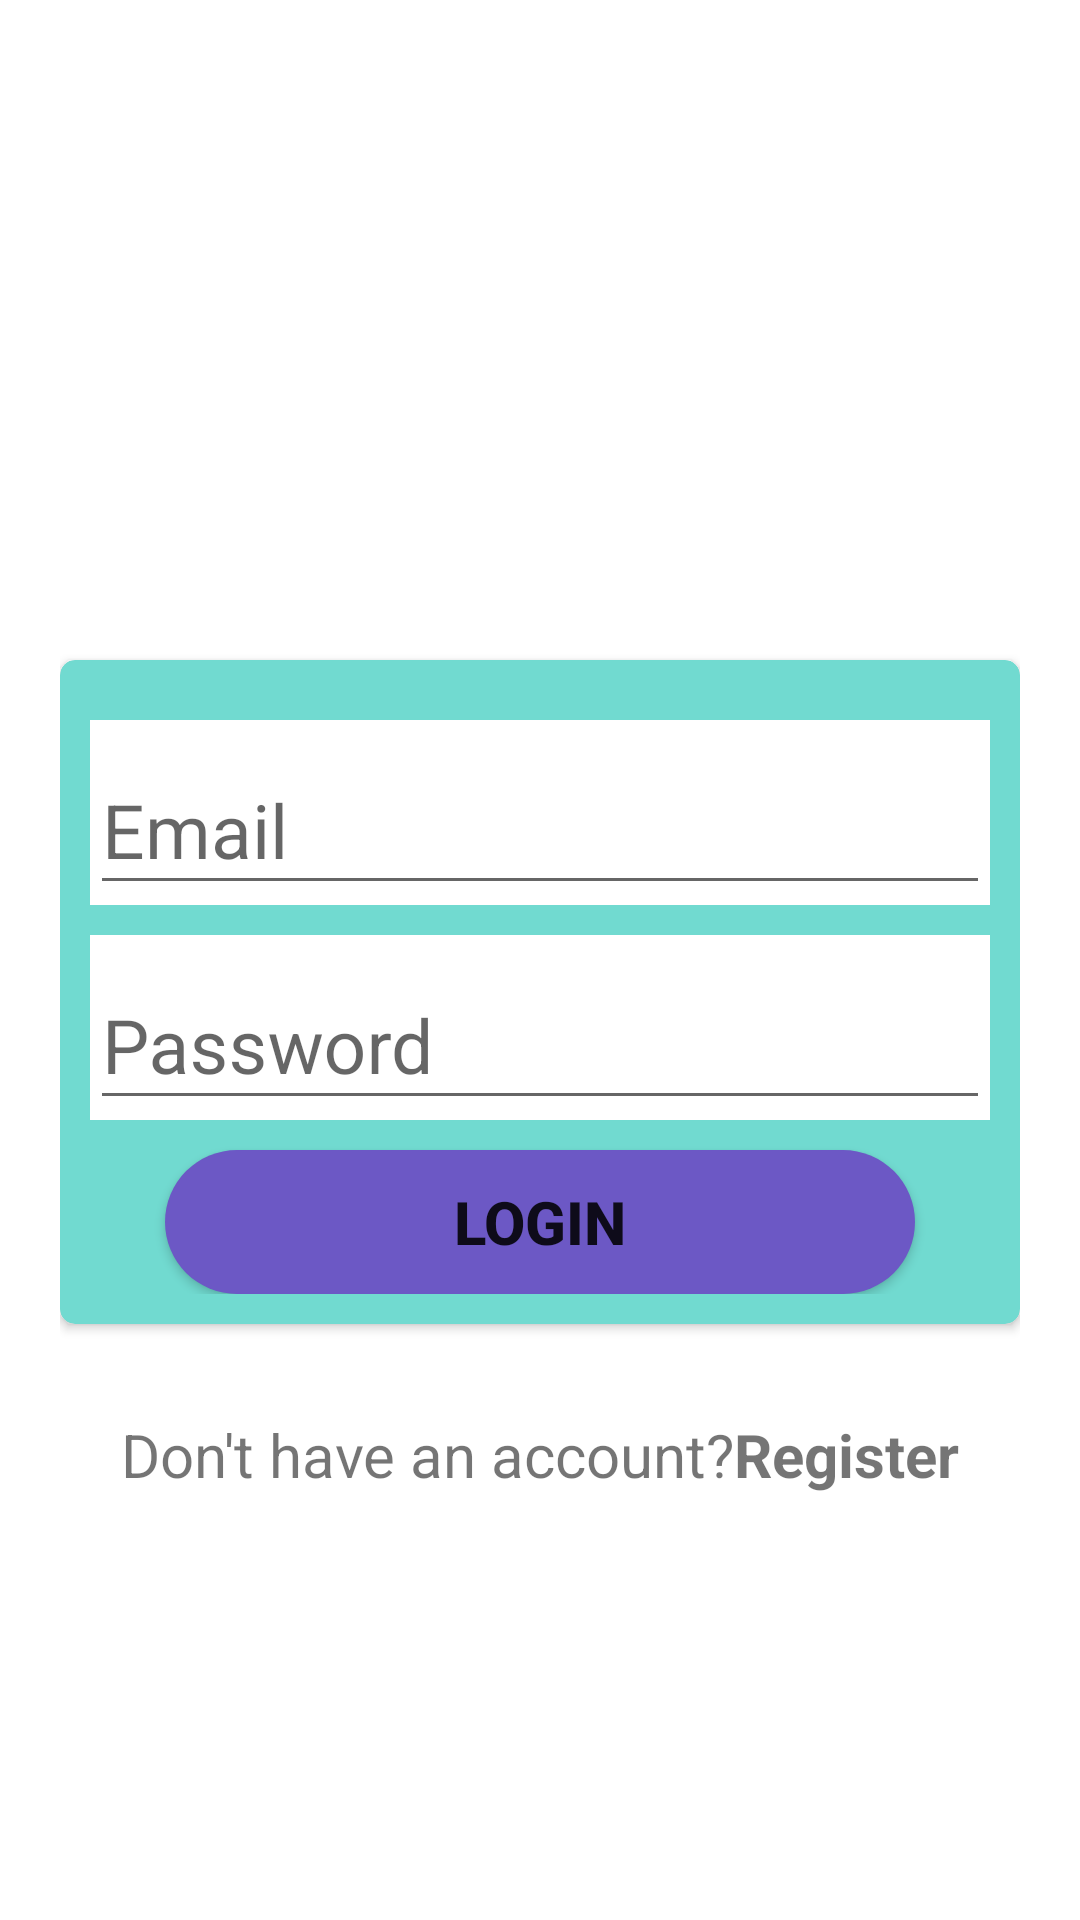

Here is an Android app screen rendered from its layout file. Give the layout XML and the strings, colors and styles it references.
<!-- AndroidManifest.xml: application theme AppTheme.NoActionBar -->
<!-- res/layout/activity_login.xml -->
<?xml version="1.0" encoding="utf-8"?>
<androidx.coordinatorlayout.widget.CoordinatorLayout xmlns:android="http://schemas.android.com/apk/res/android"
    xmlns:app="http://schemas.android.com/apk/res-auto"
    xmlns:tools="http://schemas.android.com/tools"
    android:layout_width="match_parent"
    android:layout_height="match_parent"
    android:background="#FFFFFF"
    tools:context=".ui.auth.LoginActivity">


    <RelativeLayout
        android:layout_width="match_parent"
        android:layout_height="match_parent"
        android:fitsSystemWindows="true"
        android:padding="20dp">

        <FrameLayout
            android:id="@+id/authPic"
            android:layout_width="match_parent"
            android:layout_height="wrap_content"
            android:layout_centerHorizontal="true"
            android:layout_marginTop="30dp">

            <ImageView
                android:layout_width="150dp"
                android:layout_height="150dp"
                android:layout_marginStart="100dp"
                android:src="@drawable/splash" />
        </FrameLayout>

        <androidx.cardview.widget.CardView
            android:id="@+id/card_login"
            android:layout_width="match_parent"
            android:layout_height="wrap_content"
            android:layout_below="@id/authPic"
            android:layout_marginTop="20dp"
            app:cardBackgroundColor="#71DAD0"
            app:cardCornerRadius="5dp">

            <LinearLayout
                android:layout_width="match_parent"
                android:layout_height="wrap_content"
                android:layout_margin="10dp"
                android:orientation="vertical">

                <com.google.android.material.textfield.TextInputLayout
                    android:layout_width="match_parent"
                    android:layout_height="wrap_content"
                    android:layout_marginTop="10dp"
                    android:background="@color/white">

                    <com.google.android.material.textfield.TextInputEditText
                        android:id="@+id/emailLogin"
                        android:layout_width="match_parent"
                        android:layout_height="wrap_content"
                        android:hint="@string/email"
                        android:inputType="textEmailAddress"
                        android:maxLines="1"
                        android:textSize="25sp" />
                </com.google.android.material.textfield.TextInputLayout>

                <com.google.android.material.textfield.TextInputLayout
                    android:layout_width="match_parent"
                    android:layout_height="wrap_content"
                    android:layout_marginTop="10dp"
                    android:background="@color/white">

                    <com.google.android.material.textfield.TextInputEditText
                        android:id="@+id/passwordLogin"
                        android:layout_width="match_parent"
                        android:layout_height="wrap_content"
                        android:hint="@string/password"
                        android:inputType="textPassword"
                        android:textSize="25sp" />
                </com.google.android.material.textfield.TextInputLayout>


                <Button
                    android:id="@+id/loginBtn"
                    android:layout_width="250dp"
                    android:layout_height="wrap_content"
                    android:layout_gravity="center"
                    android:layout_marginTop="10dp"
                    android:background="@drawable/home_background"
                    android:text="@string/login"
                    android:textSize="20sp"
                    android:textStyle="bold" />

            </LinearLayout>
        </androidx.cardview.widget.CardView>

        <LinearLayout
            android:layout_width="wrap_content"
            android:layout_height="wrap_content"
            android:layout_below="@id/card_login"
            android:layout_marginStart="20dp"
            android:layout_marginTop="30dp"
            android:orientation="horizontal">

            <TextView
                android:layout_width="wrap_content"
                android:layout_height="wrap_content"
                android:gravity="center"
                android:text="@string/don_t_have_an_account"
                android:textSize="20sp" />

            <TextView
                android:id="@+id/tv_register"
                android:layout_width="wrap_content"
                android:layout_height="wrap_content"
                android:layout_gravity="center"
                android:text="@string/register"
                android:textSize="20sp"
                android:textStyle="bold" />

        </LinearLayout>


    </RelativeLayout>
</androidx.coordinatorlayout.widget.CoordinatorLayout>
<!-- resources referenced by this layout -->
<resources>
  <!-- drawable home_background (drawable) -->
  <?xml version="1.0" encoding="utf-8"?>
  <shape xmlns:android="http://schemas.android.com/apk/res/android"
      android:shape="rectangle">
      <corners android:radius="50dp"/>
      <solid android:color="#6C58C5"/>
      <stroke android:color="#6C58C5"/>
  
  </shape>
  <string name="don_t_have_an_account">Don\'t have an account?</string>
  <string name="email">Email</string>
  <string name="login">Login</string>
  <string name="password">Password</string>
  <string name="register">Register</string>
  <style name="AppTheme.NoActionBar" parent="Theme.AppCompat.Light.DarkActionBar">
      <item name="windowActionBar">false</item>
      <item name="windowNoTitle">true</item>
  </style>
  <!-- not gathered from this repository: default colours our renderer supplied (Android Studio template values) -->
  <color name="white">#FFFFFFFF</color>
</resources>
